Run: headless pygame with SDL's dummy video driver; simulated clock (each Clock.tick advances the game by its frame time, no real sleeping); random seed 0; keys injected as events and as key.get_pressed() state; no mouse input.
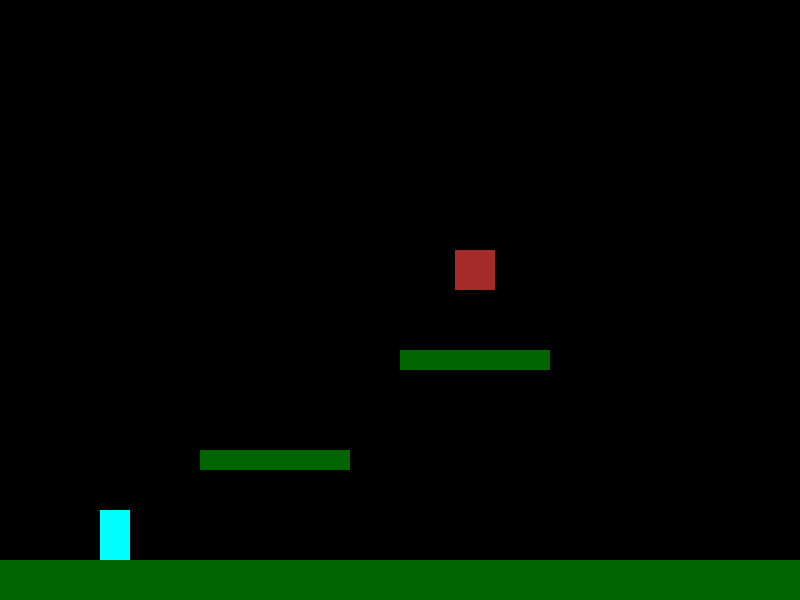
Frame 1 of 4 · flips 1–60 · no input
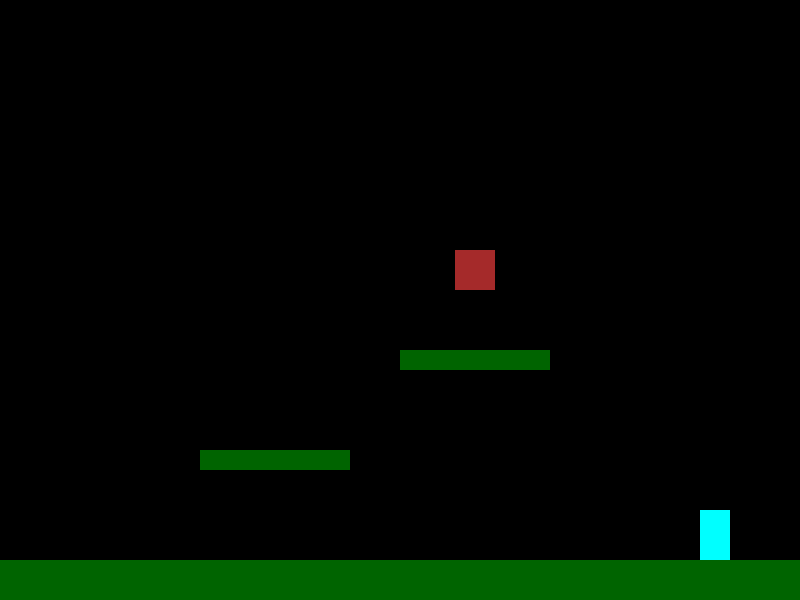
Frame 2 of 4 · flips 61–180 · tapped SPACE, RETURN · held RIGHT (→), D
Frame 3 of 4 · flips 181–300 · held DOWN (↓), S · screen unchanged from frame 2, image omitted
Frame 4 of 4 · flips 301–420 · held LEFT (←), A, UP (↑), W · screen same as frame 1, image omitted

The pygame program that drew these frames:

# test.py
#
# A complete, runnable Pygame file demonstrating the fixed and improved
# vertical movement logic.
#
# To run this, you need pygame: pip install pygame

import pygame

# --- Game Constants ---
SCREEN_WIDTH = 800
SCREEN_HEIGHT = 600
FPS = 60

# --- Player Physics Constants ---
GRAVITY = 0.35
MAX_FALL_SPEED = 10
GROUND_POUND_SPEED = 12

# --- Stub Classes and Functions for Demonstration ---

class MockSprite(pygame.sprite.Sprite):
    """A base class for our visible game objects."""
    def __init__(self, x, y, width, height, color):
        super().__init__()
        self.image = pygame.Surface([width, height])
        self.image.fill(color)
        self.rect = self.image.get_rect(topleft=(x, y))

class Solid(MockSprite):
    """Represents a simple, non-interactive solid platform."""
    def __init__(self, x, y, width, height):
        super().__init__(x, y, width, height, "darkgreen")

class Block(MockSprite):
    """Represents an interactive block that can be hit from below."""
    def __init__(self, x, y):
        super().__init__(x, y, 40, 40, "brown")
        self.original_y = y
        self.hit_timer = 0

    def hit(self, player):
        """Called when the player hits this block from below."""
        print("Player hit a Block!")
        self.image.fill("orange") # Change color to show it was hit
        self.hit_timer = 10 # Timer to animate a small bounce

    def update(self):
        """Update block's state, like a small bounce animation."""
        if self.hit_timer > 0:
            # Animate a simple bounce up and down
            if self.hit_timer > 5:
                self.rect.y -= 1
            else:
                self.rect.y += 1
            self.hit_timer -= 1
        elif self.rect.y != self.original_y:
            self.rect.y = self.original_y # Return to original position
            self.image.fill("brown") # Reset color


class Player(MockSprite):
    """The player character, containing the new movement logic."""
    def __init__(self, x, y):
        super().__init__(x, y, 30, 50, "cyan")

        # Movement attributes
        self.velocity_y = 0
        self.on_ground = False
        self.jump_held = False
        self.jump_timer = 0  # For variable jump height
        self.ground_pounding = False
        self.spin_jumping = False

    ### --- THE REFACTORED AND FIXED FUNCTION --- ###
    def _update_vertical_movement(self, solids, blocks):
        """
        Handles all vertical movement, gravity, and collision.

        This improved version unifies collision handling, resolves collisions
        more robustly, and decouples interactions for more flexible design.
        """
        # --- 1. Update Velocity ---
        # Handle ground pound state first (overrides normal gravity)
        if self.ground_pounding and not self.on_ground:
            self.velocity_y = GROUND_POUND_SPEED
            self._create_ground_pound_particles()
        else:
            # Apply normal gravity
            self.velocity_y += GRAVITY
            # Cap fall speed to a maximum
            if self.velocity_y > MAX_FALL_SPEED:
                self.velocity_y = MAX_FALL_SPEED

            # Allow for variable jump height by reducing velocity while jump is held
            if self.jump_held and self.jump_timer > 0:
                self.velocity_y -= 0.6  # This creates an upward boost
                self.jump_timer -= 1

        # --- 2. Apply Vertical Movement & Check for Collisions ---
        # Move the rect based on the new velocity. Using int() is good practice.
        self.rect.y += int(self.velocity_y)

        # Assume we are in the air until a collision proves otherwise
        self.on_ground = False

        # Combine all collidable platforms into a single list for one check
        all_platforms = solids.sprites() + blocks.sprites()
        collided_platforms = [p for p in all_platforms if self.rect.colliderect(p.rect)]

        # --- 3. Resolve Collisions ---
        if collided_platforms:
            if self.velocity_y > 0:  # Player is moving DOWN
                # Sort platforms by their top edge to find the highest one we're landing on
                collided_platforms.sort(key=lambda p: p.rect.top)
                landing_platform = collided_platforms[0]

                # Resolve the collision by placing the player on top
                self.rect.bottom = landing_platform.rect.top
                self.on_ground = True

                # Handle landing effects (e.g., ground pound impact)
                if self.ground_pounding:
                    self._create_ground_pound_impact()
                    self.ground_pounding = False

                # Reset all vertical motion states upon landing
                self.velocity_y = 0
                self.jump_timer = 0
                self.spin_jumping = False

            elif self.velocity_y < 0:  # Player is moving UP
                # Sort platforms by their bottom edge to find the lowest one we're hitting
                collided_platforms.sort(key=lambda p: p.rect.bottom, reverse=True)
                ceiling_platform = collided_platforms[0]

                # Resolve collision by placing player below
                self.rect.top = ceiling_platform.rect.bottom
                self.velocity_y = 0  # Stop upward movement
                self.jump_timer = 0  # Cancel variable jump boost

                # NEW: Check if this platform is interactive (has a 'hit' method)
                # This is a flexible way to handle interactions without caring about the object's class
                if hasattr(ceiling_platform, 'hit'):
                    ceiling_platform.hit(self)

    # --- Player action methods (for demonstration) ---
    def jump(self):
        if self.on_ground:
            self.velocity_y = -10  # Apply initial jump speed
            self.jump_timer = 20   # Set timer for how long the jump button can be held for a boost
            self.on_ground = False

    def ground_pound(self):
        if not self.on_ground and not self.ground_pounding:
            self.ground_pounding = True
            self.velocity_y = 0 # Reset velocity before pound

    def _create_ground_pound_particles(self):
        """Stub method for particle effects."""
        # print("Creating ground pound particles...")
        pass

    def _create_ground_pound_impact(self):
        """Stub method for impact effects on landing."""
        print("GROUND POUND IMPACT!")


# --- Main Game Setup ---
def main():
    """Main game loop for demonstration."""
    pygame.init()
    screen = pygame.display.set_mode((SCREEN_WIDTH, SCREEN_HEIGHT))
    pygame.display.set_caption("Physics Test - Use Arrows, Space to Jump, Down Arrow in air to Ground Pound")
    clock = pygame.time.Clock()

    # Create game objects
    player = Player(100, 500)
    
    solids = pygame.sprite.Group()
    solids.add(Solid(0, SCREEN_HEIGHT - 40, SCREEN_WIDTH, 40)) # Floor
    solids.add(Solid(200, 450, 150, 20))
    solids.add(Solid(400, 350, 150, 20))

    blocks = pygame.sprite.Group()
    blocks.add(Block(455, 250)) # An interactive block

    all_sprites = pygame.sprite.Group(player, solids, blocks)

    running = True
    while running:
        # --- Event Handling ---
        for event in pygame.event.get():
            if event.type == pygame.QUIT:
                running = False
            if event.type == pygame.KEYDOWN:
                if event.key == pygame.K_SPACE:
                    player.jump()
                    player.jump_held = True
                if event.key == pygame.K_DOWN:
                    player.ground_pound()
            if event.type == pygame.KEYUP:
                if event.key == pygame.K_SPACE:
                    player.jump_held = False

        # --- Horizontal Movement (simple) ---
        keys = pygame.key.get_pressed()
        player.rect.x += (keys[pygame.K_RIGHT] - keys[pygame.K_LEFT]) * 5

        # --- Update ---
        player._update_vertical_movement(solids, blocks)
        blocks.update() # Update the blocks for their animations

        # --- Drawing ---
        screen.fill("black")
        all_sprites.draw(screen)
        pygame.display.flip()

        # --- Frame Rate ---
        clock.tick(FPS)

    pygame.quit()

if __name__ == "__main__":
    main()
